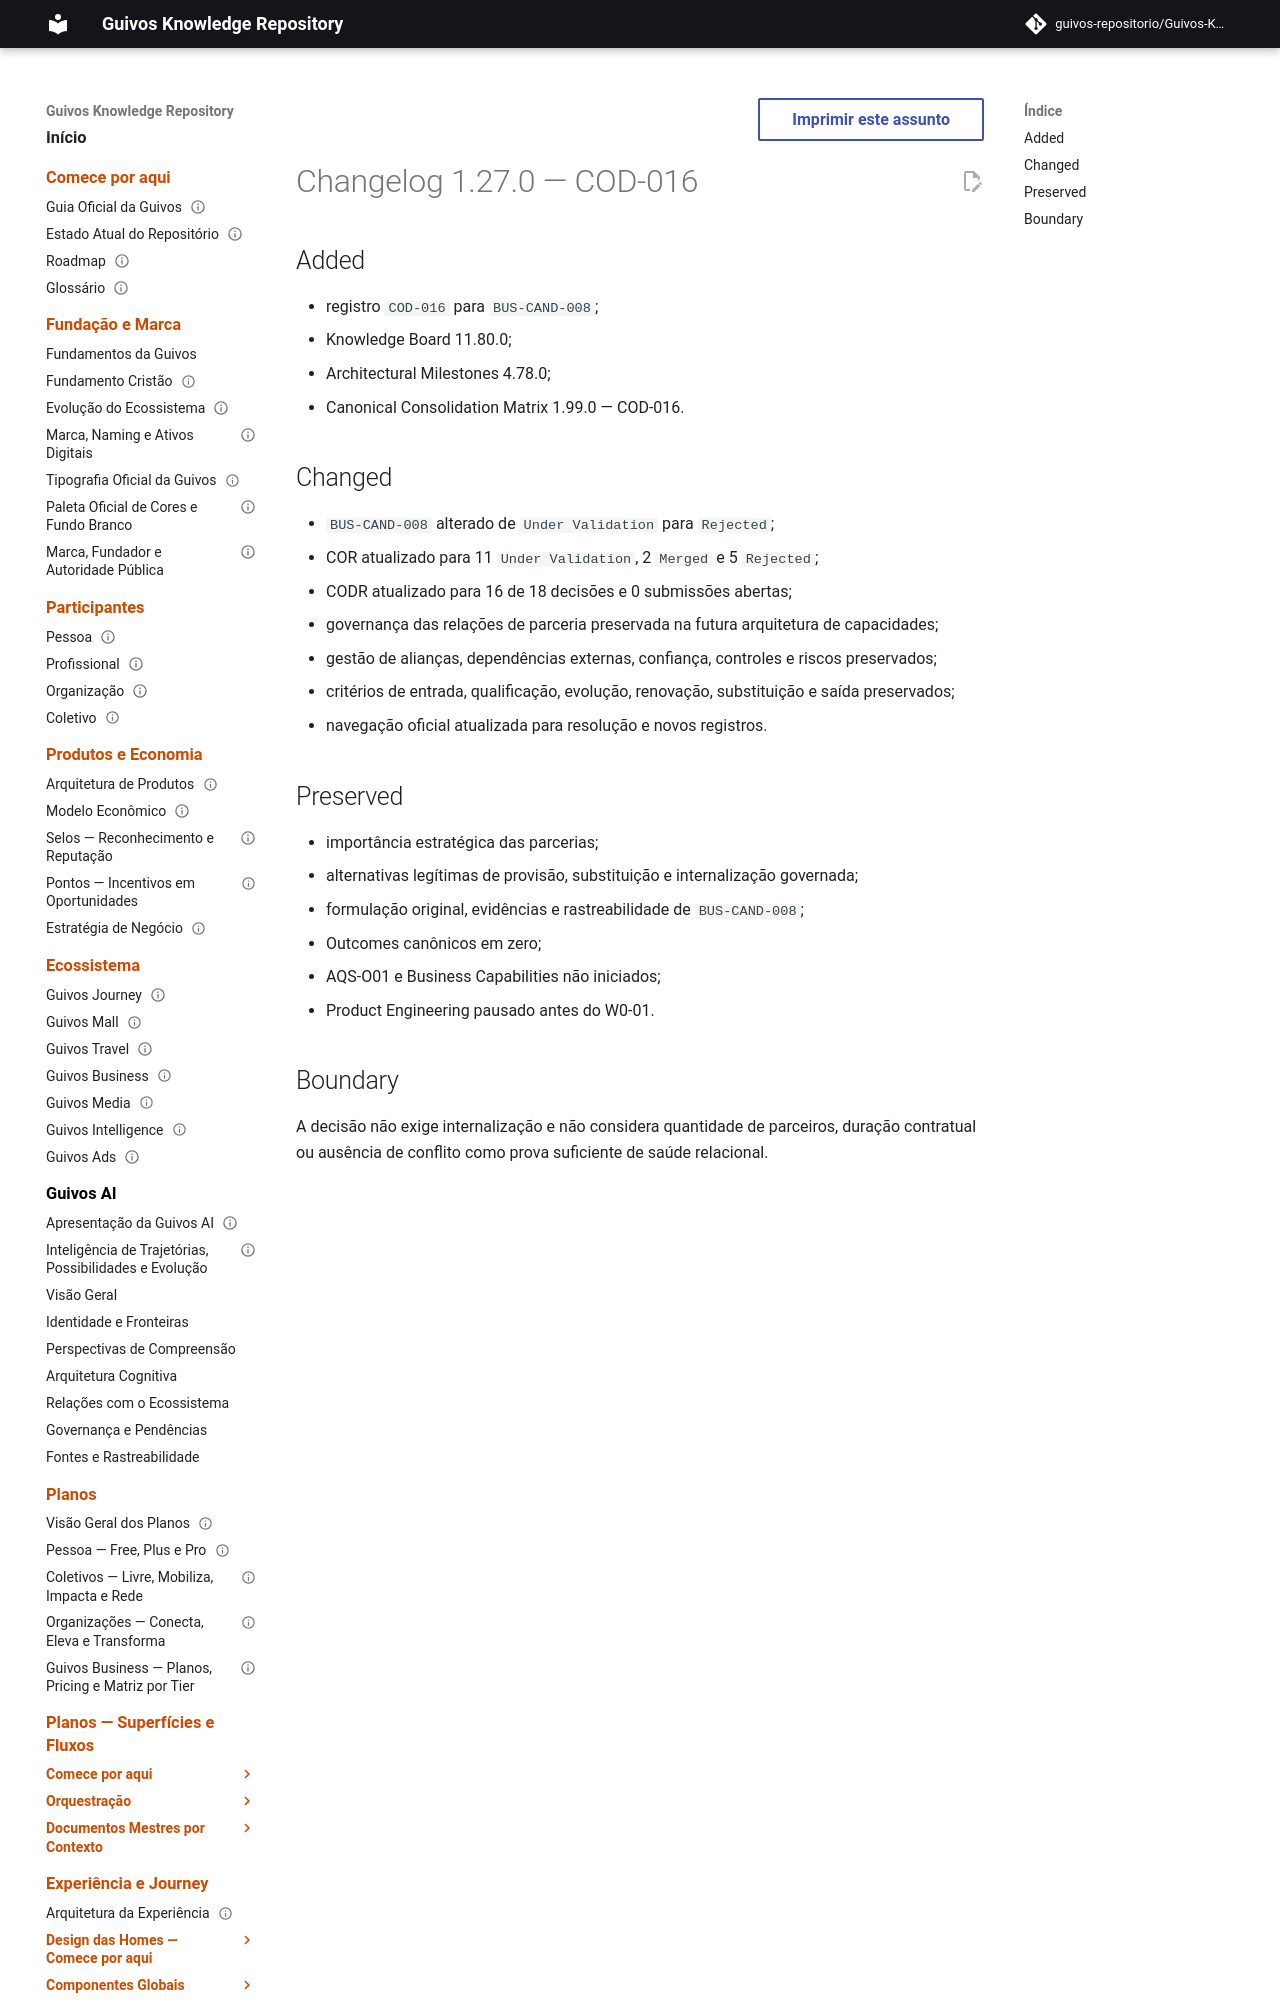

repository: guivos-repositorio/Guivos-Knowledge-Repository · page: project/changelog-1.27.0-cod-016/index.html · generator: mkdocs

---
id: GKR-CHANGELOG-1.27.0
title: Changelog 1.27.0 — COD-016
status: historical
version: 1.27.0
owner: Guivos
last_updated: 2026-07-25
related:
  - BA-STR-002-COD-SUB-016
  - COD-016
  - M7.18
normative: false
---

# Changelog 1.27.0 — COD-016

## Added

- registro `COD-016` para `BUS-CAND-008`;
- Knowledge Board 11.80.0;
- Architectural Milestones 4.78.0;
- Canonical Consolidation Matrix 1.99.0 — COD-016.
